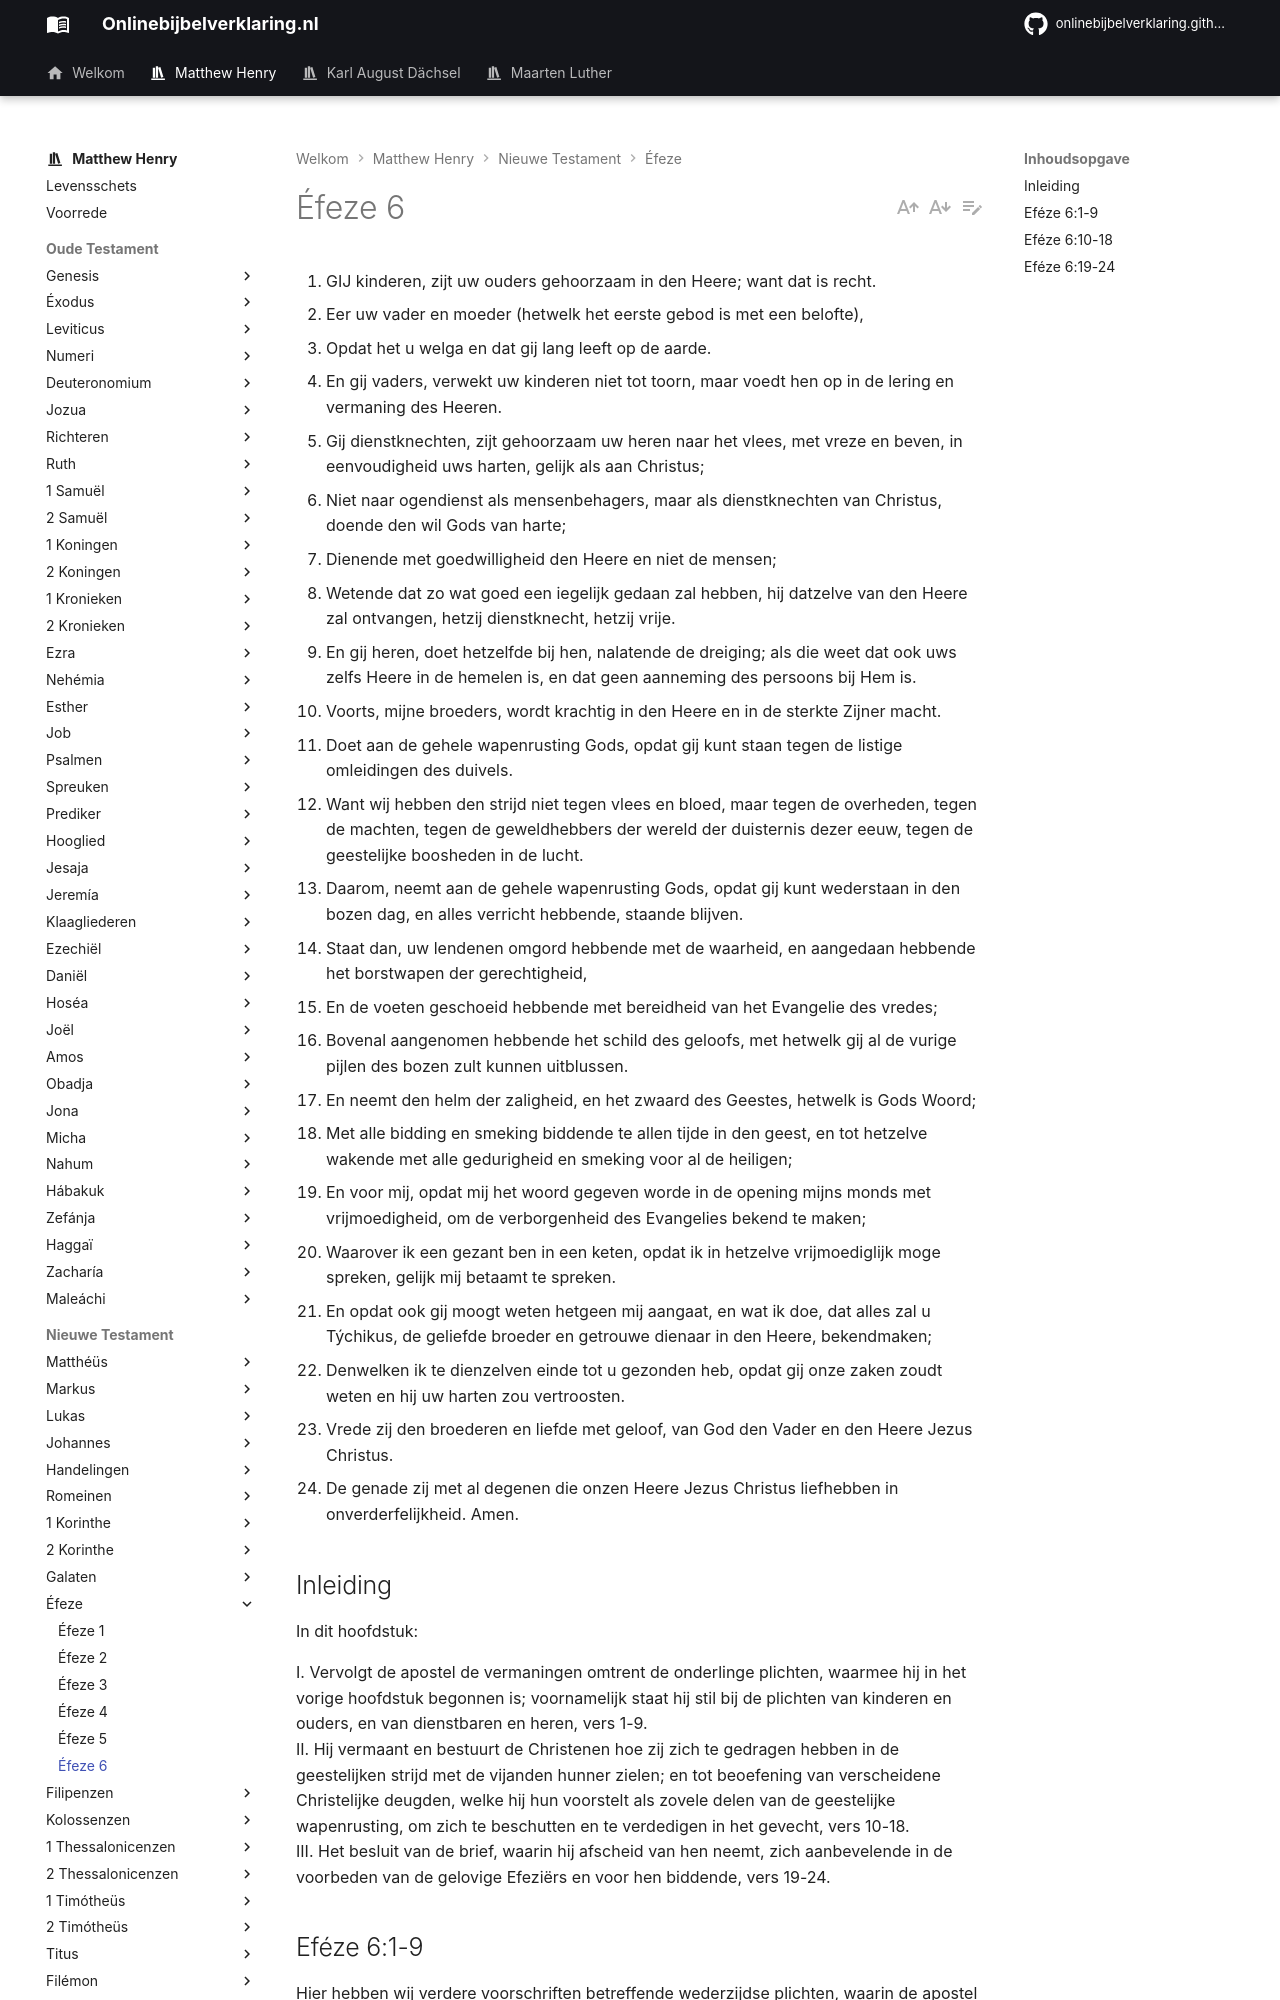

repository: onlinebijbelverklaring/dev-preview · page: matthewhenry/Efeze/Efeze6/index.html · generator: mkdocs

1. GIJ kinderen, zijt uw ouders gehoorzaam in den Heere; want dat is recht.
2. Eer uw vader en moeder (hetwelk het eerste gebod is met een belofte),
3. Opdat het u welga en dat gij lang leeft op de aarde.
4. En gij vaders, verwekt uw kinderen niet tot toorn, maar voedt hen op in de lering en vermaning des Heeren.
5. Gij dienstknechten, zijt gehoorzaam uw heren naar het vlees, met vreze en beven, in eenvoudigheid uws harten, gelijk als aan Christus;
6. Niet naar ogendienst als mensenbehagers, maar als dienstknechten van Christus, doende den wil Gods van harte;
7. Dienende met goedwilligheid den Heere en niet de mensen;
8. Wetende dat zo wat goed een iegelijk gedaan zal hebben, hij datzelve van den Heere zal ontvangen, hetzij dienstknecht, hetzij vrije.
9. En gij heren, doet hetzelfde bij hen, nalatende de dreiging; als die weet dat ook uws zelfs Heere in de hemelen is, en dat geen aanneming des persoons bij Hem is.
10. Voorts, mijne broeders, wordt krachtig in den Heere en in de sterkte Zijner macht.
11. Doet aan de gehele wapenrusting Gods, opdat gij kunt staan tegen de listige omleidingen des duivels.
12. Want wij hebben den strijd niet tegen vlees en bloed, maar tegen de overheden, tegen de machten, tegen de geweldhebbers der wereld der duisternis dezer eeuw, tegen de geestelijke boosheden in de lucht.
13. Daarom, neemt aan de gehele wapenrusting Gods, opdat gij kunt wederstaan in den bozen dag, en alles verricht hebbende, staande blijven.
14. Staat dan, uw lendenen omgord hebbende met de waarheid, en aangedaan hebbende het borstwapen der gerechtigheid,
15. En de voeten geschoeid hebbende met bereidheid van het Evangelie des vredes;
16. Bovenal aangenomen hebbende het schild des geloofs, met hetwelk gij al de vurige pijlen des bozen zult kunnen uitblussen.
17. En neemt den helm der zaligheid, en het zwaard des Geestes, hetwelk is Gods Woord;
18. Met alle bidding en smeking biddende te allen tijde in den geest, en tot hetzelve wakende met alle gedurigheid en smeking voor al de heiligen;
19. En voor mij, opdat mij het woord gegeven worde in de opening mijns monds met vrijmoedigheid, om de verborgenheid des Evangelies bekend te maken;
20. Waarover ik een gezant ben in een keten, opdat ik in hetzelve vrijmoediglijk moge spreken, gelijk mij betaamt te spreken.
21. En opdat ook gij moogt weten hetgeen mij aangaat, en wat ik doe, dat alles zal u Týchikus, de geliefde broeder en getrouwe dienaar in den Heere, bekendmaken;
22. Denwelken ik te dienzelven einde tot u gezonden heb, opdat gij onze zaken zoudt weten en hij uw harten zou vertroosten.
23. Vrede zij den broederen en liefde met geloof, van God den Vader en den Heere Jezus Christus.
24. De genade zij met al degenen die onzen Heere Jezus Christus liefhebben in onverderfelijkheid. Amen.

## Inleiding

In dit hoofdstuk:

I. Vervolgt de apostel de vermaningen omtrent de onderlinge plichten, waarmee hij in het vorige hoofdstuk begonnen is; voornamelijk staat hij stil bij de plichten van kinderen en ouders, en van dienstbaren en heren, vers 1-9.  
II. Hij vermaant en bestuurt de Christenen hoe zij zich te gedragen hebben in de geestelijken strijd met de vijanden hunner zielen; en tot beoefening van verscheidene Christelijke deugden, welke hij hun voorstelt als zovele delen van de geestelijke wapenrusting, om zich te beschutten en te verdedigen in het gevecht, vers 10-18.  
III. Het besluit van de brief, waarin hij afscheid van hen neemt, zich aanbevelende in de voorbeden van de gelovige Efeziërs en voor hen biddende, vers 19-24.
